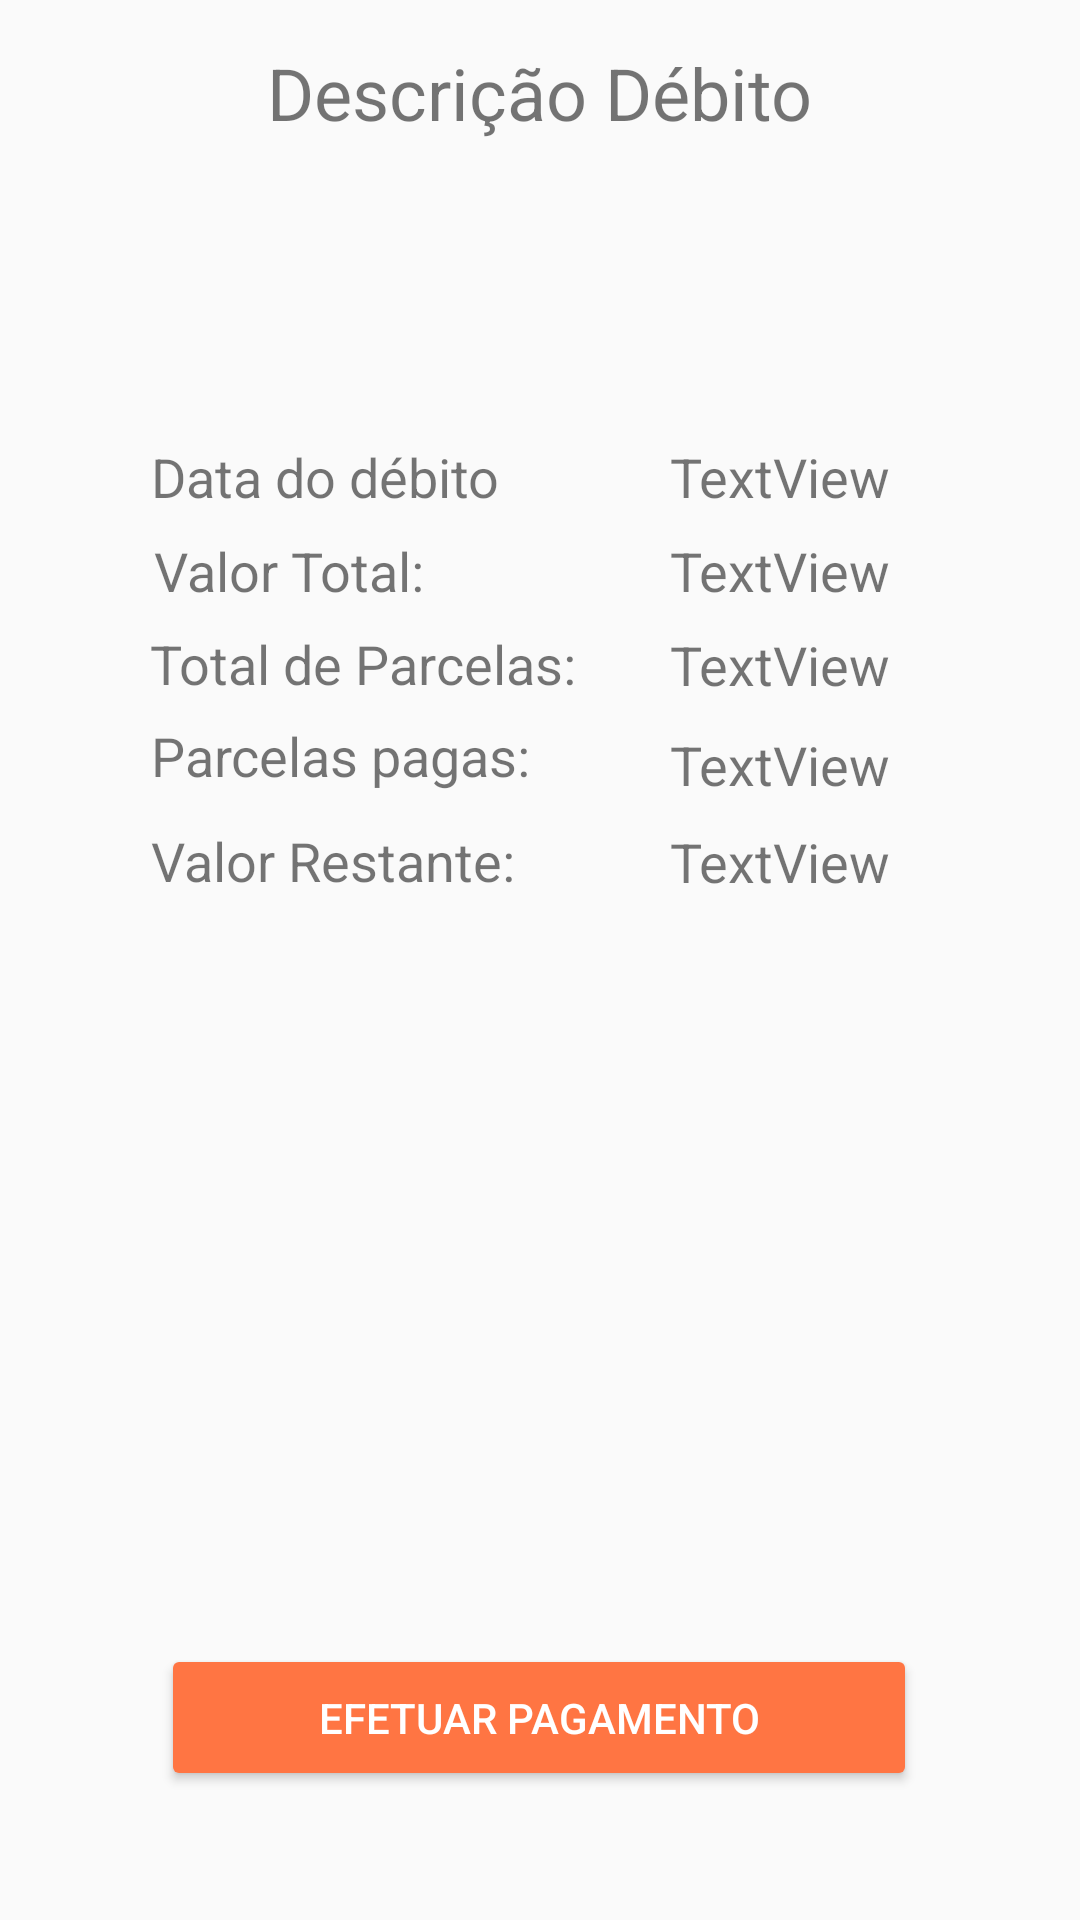

Produce the Android XML layout that renders to this screen, including the resource entries it uses.
<!-- AndroidManifest.xml: application theme AppTheme -->
<!-- res/layout/activity_detail_debt.xml -->
<?xml version="1.0" encoding="utf-8"?>
<android.support.constraint.ConstraintLayout xmlns:android="http://schemas.android.com/apk/res/android"
    xmlns:app="http://schemas.android.com/apk/res-auto"
    xmlns:tools="http://schemas.android.com/tools"
    android:layout_width="match_parent"
    android:layout_height="match_parent"
    tools:context=".DetailDebt">

    <TextView
        android:id="@+id/txtDescDebt"
        android:layout_width="wrap_content"
        android:layout_height="wrap_content"
        android:layout_marginStart="8dp"
        android:layout_marginLeft="8dp"
        android:layout_marginTop="8dp"
        android:layout_marginEnd="8dp"
        android:layout_marginRight="8dp"
        android:layout_marginBottom="8dp"
        android:text="Descrição Débito"
        android:textSize="24sp"
        app:layout_constraintBottom_toBottomOf="parent"
        app:layout_constraintEnd_toEndOf="parent"
        app:layout_constraintStart_toStartOf="parent"
        app:layout_constraintTop_toTopOf="parent"
        app:layout_constraintVertical_bias="0.011" />

    <TextView
        android:id="@+id/textView7"
        android:layout_width="110dp"
        android:layout_height="21dp"
        android:layout_marginStart="8dp"
        android:layout_marginLeft="8dp"
        android:layout_marginTop="8dp"
        android:layout_marginEnd="8dp"
        android:layout_marginRight="8dp"
        android:layout_marginBottom="8dp"
        android:text="Valor Total:"
        android:textSize="18sp"
        app:layout_constraintBottom_toBottomOf="parent"
        app:layout_constraintEnd_toEndOf="parent"
        app:layout_constraintHorizontal_bias="0.185"
        app:layout_constraintStart_toStartOf="parent"
        app:layout_constraintTop_toTopOf="parent"
        app:layout_constraintVertical_bias="0.282" />

    <TextView
        android:id="@+id/textView10"
        android:layout_width="138dp"
        android:layout_height="24dp"
        android:layout_marginStart="8dp"
        android:layout_marginLeft="8dp"
        android:layout_marginTop="8dp"
        android:layout_marginEnd="8dp"
        android:layout_marginRight="8dp"
        android:layout_marginBottom="8dp"
        android:text="Parcelas pagas:"
        android:textSize="18sp"
        app:layout_constraintBottom_toBottomOf="parent"
        app:layout_constraintEnd_toEndOf="parent"
        app:layout_constraintHorizontal_bias="0.206"
        app:layout_constraintStart_toStartOf="parent"
        app:layout_constraintTop_toTopOf="parent"
        app:layout_constraintVertical_bias="0.386" />

    <TextView
        android:id="@+id/textView12"
        android:layout_width="144dp"
        android:layout_height="22dp"
        android:layout_marginStart="8dp"
        android:layout_marginLeft="8dp"
        android:layout_marginTop="8dp"
        android:layout_marginEnd="8dp"
        android:layout_marginRight="8dp"
        android:layout_marginBottom="8dp"
        android:text="Valor Restante:"
        android:textSize="18sp"
        app:layout_constraintBottom_toBottomOf="parent"
        app:layout_constraintEnd_toEndOf="parent"
        app:layout_constraintHorizontal_bias="0.211"
        app:layout_constraintStart_toStartOf="parent"
        app:layout_constraintTop_toTopOf="parent"
        app:layout_constraintVertical_bias="0.443" />

    <TextView
        android:id="@+id/textView11"
        android:layout_width="150dp"
        android:layout_height="24dp"
        android:layout_marginStart="8dp"
        android:layout_marginLeft="8dp"
        android:layout_marginTop="8dp"
        android:layout_marginEnd="8dp"
        android:layout_marginRight="8dp"
        android:layout_marginBottom="8dp"
        android:text="Total de Parcelas:"
        android:textSize="18sp"
        app:layout_constraintBottom_toBottomOf="parent"
        app:layout_constraintEnd_toEndOf="parent"
        app:layout_constraintHorizontal_bias="0.216"
        app:layout_constraintStart_toStartOf="parent"
        app:layout_constraintTop_toTopOf="parent"
        app:layout_constraintVertical_bias="0.335" />

    <TextView
        android:id="@+id/textView9"
        android:layout_width="140dp"
        android:layout_height="24dp"
        android:layout_marginStart="8dp"
        android:layout_marginLeft="8dp"
        android:layout_marginTop="8dp"
        android:layout_marginEnd="8dp"
        android:layout_marginRight="8dp"
        android:layout_marginBottom="8dp"
        android:text="@string/data_do_d_bito"
        android:textSize="18sp"
        app:layout_constraintBottom_toBottomOf="parent"
        app:layout_constraintEnd_toEndOf="parent"
        app:layout_constraintHorizontal_bias="0.207"
        app:layout_constraintStart_toStartOf="parent"
        app:layout_constraintTop_toTopOf="parent"
        app:layout_constraintVertical_bias="0.231" />

    <TextView
        android:id="@+id/txtValorRestante"
        android:layout_width="108dp"
        android:layout_height="21dp"
        android:layout_marginStart="8dp"
        android:layout_marginLeft="8dp"
        android:layout_marginTop="8dp"
        android:layout_marginEnd="8dp"
        android:layout_marginRight="8dp"
        android:layout_marginBottom="8dp"
        android:text="TextView"
        android:textSize="18sp"
        android:textAlignment="center"
        app:layout_constraintBottom_toBottomOf="parent"
        app:layout_constraintEnd_toEndOf="parent"
        app:layout_constraintHorizontal_bias="0.839"
        app:layout_constraintStart_toStartOf="parent"
        app:layout_constraintTop_toTopOf="parent"
        app:layout_constraintVertical_bias="0.443" />

    <TextView
        android:id="@+id/txtSplitPay"
        android:layout_width="108dp"
        android:layout_height="21dp"
        android:layout_marginStart="8dp"
        android:layout_marginLeft="8dp"
        android:layout_marginTop="8dp"
        android:layout_marginEnd="8dp"
        android:layout_marginRight="8dp"
        android:layout_marginBottom="8dp"
        android:text="TextView"
        android:textAlignment="center"
        android:textSize="18sp"
        app:layout_constraintBottom_toBottomOf="parent"
        app:layout_constraintEnd_toEndOf="parent"
        app:layout_constraintHorizontal_bias="0.839"
        app:layout_constraintStart_toStartOf="parent"
        app:layout_constraintTop_toTopOf="parent"
        app:layout_constraintVertical_bias="0.389" />

    <TextView
        android:id="@+id/txtNumSplits"
        android:layout_width="108dp"
        android:layout_height="21dp"
        android:layout_marginStart="8dp"
        android:layout_marginLeft="8dp"
        android:layout_marginTop="8dp"
        android:layout_marginEnd="8dp"
        android:layout_marginRight="8dp"
        android:layout_marginBottom="8dp"
        android:text="TextView"
        android:textSize="18sp"
        android:textAlignment="center"
        app:layout_constraintBottom_toBottomOf="parent"
        app:layout_constraintEnd_toEndOf="parent"
        app:layout_constraintHorizontal_bias="0.839"
        app:layout_constraintStart_toStartOf="parent"
        app:layout_constraintTop_toTopOf="parent"
        app:layout_constraintVertical_bias="0.334" />

    <TextView
        android:id="@+id/txtValueTotal"
        android:layout_width="108dp"
        android:layout_height="21dp"
        android:layout_marginStart="8dp"
        android:layout_marginLeft="8dp"
        android:layout_marginTop="8dp"
        android:layout_marginEnd="8dp"
        android:layout_marginRight="8dp"
        android:layout_marginBottom="8dp"
        android:text="TextView"
        android:textSize="18sp"
        android:textAlignment="center"
        app:layout_constraintBottom_toBottomOf="parent"
        app:layout_constraintEnd_toEndOf="parent"
        app:layout_constraintHorizontal_bias="0.839"
        app:layout_constraintStart_toStartOf="parent"
        app:layout_constraintTop_toTopOf="parent"
        app:layout_constraintVertical_bias="0.282" />

    <TextView
        android:id="@+id/txtDataDebt"
        android:layout_width="108dp"
        android:layout_height="21dp"
        android:layout_marginStart="8dp"
        android:layout_marginLeft="8dp"
        android:layout_marginTop="8dp"
        android:layout_marginEnd="8dp"
        android:layout_marginRight="8dp"
        android:layout_marginBottom="8dp"
        android:text="TextView"
        android:textSize="18sp"
        android:textAlignment="center"
        app:layout_constraintBottom_toBottomOf="parent"
        app:layout_constraintEnd_toEndOf="parent"
        app:layout_constraintHorizontal_bias="0.839"
        app:layout_constraintStart_toStartOf="parent"
        app:layout_constraintTop_toTopOf="parent"
        app:layout_constraintVertical_bias="0.23" />

    <Button
        android:id="@+id/button"
        style="@style/Widget.AppCompat.Button.Colored"
        android:layout_width="252dp"
        android:layout_height="49dp"
        android:layout_marginStart="8dp"
        android:layout_marginLeft="8dp"
        android:layout_marginTop="8dp"
        android:layout_marginEnd="8dp"
        android:layout_marginRight="8dp"
        android:layout_marginBottom="8dp"
        android:text="EFETUAR PAGAMENTO"
        app:layout_constraintBottom_toBottomOf="parent"
        app:layout_constraintEnd_toEndOf="parent"
        app:layout_constraintHorizontal_bias="0.496"
        app:layout_constraintStart_toStartOf="parent"
        app:layout_constraintTop_toTopOf="parent"
        app:layout_constraintVertical_bias="0.939" />
</android.support.constraint.ConstraintLayout>
<!-- resources referenced by this layout -->
<resources>
  <string name="data_do_d_bito">Data do débito</string>
  <style name="AppTheme" parent="Theme.AppCompat.Light.DarkActionBar">
          
          <item name="colorPrimary">@color/colorPrimary</item>
          <item name="colorPrimaryDark">@color/colorPrimaryDark</item>
          <item name="colorAccent">@color/colorAccent</item>
          <item name="actionBarSize">50dp</item>
      </style>
  <color name="colorPrimary">#D84315</color>
  <color name="colorPrimaryDark">#9f0000</color>
  <color name="colorAccent">#FF7543</color>
</resources>
